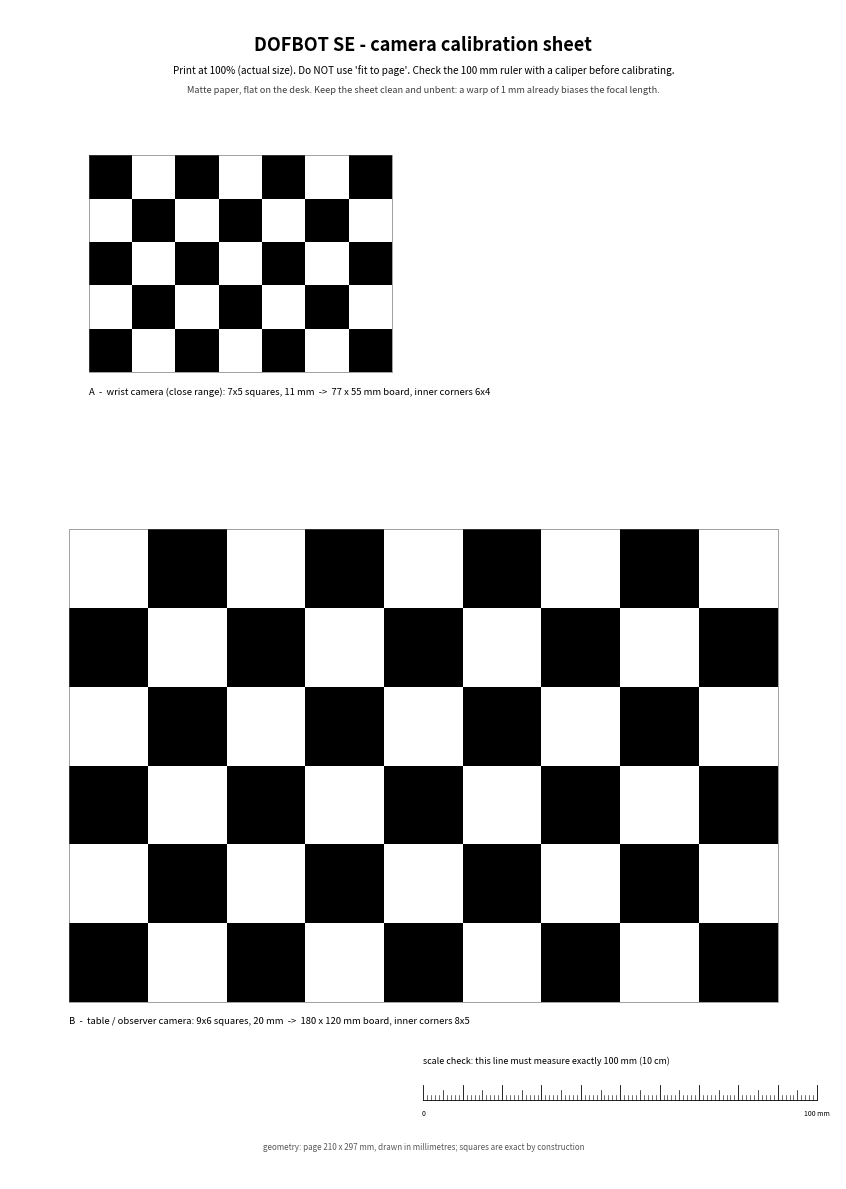

Write Python code to recreate this figure.
#!/usr/bin/env python3
"""Generate an A4 calibration sheet for the DOFBOT wrist camera.

Two chessboards, both with dimensions printed on the sheet:

* A (close range, wrist camera): 7x5 squares of 11 mm  (inner corners 6x4)
* B (table / observer camera):  9x6 squares of 20 mm  (inner corners 8x5)

Plus a 100 mm ruler so the print scale can be verified before any calibration
run. Everything is laid out in millimetres on an exact A4 page.

    python scripts/make_calibration_sheet.py --out calib/a4_target.pdf

Print at 100% ("actual size"), never "fit to page".
"""

from __future__ import annotations

import argparse
from pathlib import Path

import matplotlib

matplotlib.use("Agg")
import matplotlib.pyplot as plt
from matplotlib.patches import Rectangle

A4_W_MM, A4_H_MM = 210.0, 297.0

# (name, square_mm, cols, rows, caption)
TARGET_WRIST = ("A", 11.0, 7, 5)
TARGET_TABLE = ("B", 20.0, 9, 6)


def draw_board(ax, x0, y0, square, cols, rows, invert_start=False) -> None:
    """Checkerboard with its lower-left corner at (x0, y0), in mm."""
    for r in range(rows):
        for c in range(cols):
            black = (r + c) % 2 == (0 if not invert_start else 1)
            if black:
                ax.add_patch(
                    Rectangle(
                        (x0 + c * square, y0 + r * square),
                        square,
                        square,
                        facecolor="black",
                        edgecolor="none",
                    )
                )
    # thin outline so the extent is unambiguous when cutting the sheet
    ax.add_patch(
        Rectangle(
            (x0, y0),
            cols * square,
            rows * square,
            facecolor="none",
            edgecolor="0.35",
            linewidth=0.4,
        )
    )


def draw_ruler(ax, x0, y0, length_mm: float = 100.0) -> None:
    ax.plot([x0, x0 + length_mm], [y0, y0], color="black", linewidth=0.6)
    for i in range(int(length_mm) + 1):
        if i % 10 == 0:
            h, w = 4.0, 0.6
        elif i % 5 == 0:
            h, w = 2.6, 0.5
        else:
            h, w = 1.4, 0.4
        ax.plot([x0 + i, x0 + i], [y0, y0 + h], color="black", linewidth=w)
    ax.text(x0, y0 - 2.4, "0", ha="center", va="top", fontsize=5)
    ax.text(
        x0 + length_mm,
        y0 - 2.4,
        f"{length_mm:.0f} mm",
        ha="center",
        va="top",
        fontsize=5,
    )


def main(argv: list[str] | None = None) -> int:
    ap = argparse.ArgumentParser(description=__doc__)
    ap.add_argument("--out", default="calib/a4_target.pdf")
    ap.add_argument("--png", default=None, help="also write a PNG preview here")
    args = ap.parse_args(argv)

    out = Path(args.out)
    out.parent.mkdir(parents=True, exist_ok=True)

    fig = plt.figure(figsize=(A4_W_MM / 25.4, A4_H_MM / 25.4))
    ax = fig.add_axes((0, 0, 1, 1))
    ax.set_xlim(0, A4_W_MM)
    ax.set_ylim(0, A4_H_MM)
    ax.set_aspect("equal")
    ax.axis("off")

    ax.text(
        105,
        288,
        "DOFBOT SE - camera calibration sheet",
        ha="center",
        va="center",
        fontsize=13,
        fontweight="bold",
    )
    ax.text(
        105,
        281.5,
        "Print at 100% (actual size). Do NOT use 'fit to page'. "
        "Check the 100 mm ruler with a caliper before calibrating.",
        ha="center",
        va="center",
        fontsize=7.2,
    )
    ax.text(
        105,
        276.5,
        "Matte paper, flat on the desk. Keep the sheet clean and unbent: a warp of "
        "1 mm already biases the focal length.",
        ha="center",
        va="center",
        fontsize=6.6,
        color="0.25",
    )

    # --- target A: close range, fits the wrist camera at ~10-20 cm -----------
    _name, sq, cols, rows = TARGET_WRIST
    ax0, ay0 = 20.0, 205.0
    draw_board(ax, ax0, ay0, sq, cols, rows)
    ax.text(
        ax0,
        ay0 - 5.0,
        f"A  -  wrist camera (close range): {cols}x{rows} squares, {sq:.0f} mm  "
        f"->  {cols * sq:.0f} x {rows * sq:.0f} mm board, inner corners "
        f"{cols - 1}x{rows - 1}",
        ha="left",
        va="center",
        fontsize=6.8,
    )

    # --- target B: table / observer camera ----------------------------------
    _name, sq, cols, rows = TARGET_TABLE
    bx0, by0 = 15.0, 45.0
    draw_board(ax, bx0, by0, sq, cols, rows)
    ax.text(
        bx0,
        by0 - 5.0,
        f"B  -  table / observer camera: {cols}x{rows} squares, {sq:.0f} mm  "
        f"->  {cols * sq:.0f} x {rows * sq:.0f} mm board, inner corners {cols - 1}x{rows - 1}",
        ha="left",
        va="center",
        fontsize=6.8,
    )

    # --- scale ruler ---------------------------------------------------------
    draw_ruler(ax, 105.0, 20.0, 100.0)
    ax.text(
        105.0,
        30.0,
        "scale check: this line must measure exactly 100 mm (10 cm)",
        ha="left",
        va="center",
        fontsize=6.4,
    )

    ax.text(
        105,
        8,
        "geometry: page 210 x 297 mm, drawn in millimetres; squares are exact by construction",
        ha="center",
        va="center",
        fontsize=5.8,
        color="0.35",
    )

    fig.savefig(out, format="pdf")
    if args.png:
        Path(args.png).parent.mkdir(parents=True, exist_ok=True)
        fig.savefig(args.png, dpi=150)
    plt.close(fig)
    print(f"wrote {out}")
    return 0


if __name__ == "__main__":
    raise SystemExit(main())
